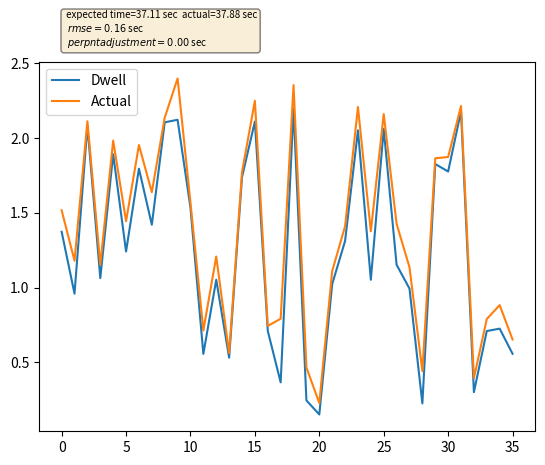

Write Python code to recreate this figure.
import numpy as np
import matplotlib.pyplot as plt

s1 = "Using per_pnt_adjustment=0.0 we end up with the following: rmse = 0.164"
s2 = "Total error for 36 points is 4.916 sec, avgerr = 0.14 sec"
s3 = "Avg negative[0] = nan sec, Avg positve[36] = 0.14"
xdata = np.array([-0.15, -0.09, -0.03,  0.03,  0.09,  0.15])
ydata = np.array([-0.15, -0.09, -0.03,  0.03,  0.09,  0.15])
dwells_arr = np.array([1.373, 0.959, 2.082, 1.063, 1.892, 1.241, 1.795, 1.42 , 2.105,
       2.122, 1.534, 0.556, 1.052, 0.531, 1.738, 2.11 , 0.71 , 0.366,
       2.197, 0.245, 0.151, 1.023, 1.311, 2.051, 1.052, 2.06 , 1.152,
       0.993, 0.225, 1.826, 1.776, 2.179, 0.3  , 0.709, 0.725, 0.557])
err_arr = np.array([1.516498, 1.179103, 2.11219 , 1.152655, 1.982474, 1.443641,
       1.952988, 1.637568, 2.136145, 2.398214, 1.567712, 0.712746,
       1.20717 , 0.561525, 1.772073, 2.248804, 0.743092, 0.791206,
       2.35396 , 0.465355, 0.226765, 1.10972 , 1.409898, 2.207295,
       1.376264, 2.159962, 1.425512, 1.135788, 0.440754, 1.864601,
       1.872859, 2.214185, 0.393414, 0.78959 , 0.882373, 0.65267 ])
npnts = 6
totalerr = 4.915768999999999
rmse = 0.16403186053740015
neg_arr = np.array([])
pos_arr = np.array([0.143498, 0.220103, 0.03019 , 0.089655, 0.090474, 0.202641,
       0.157988, 0.217568, 0.031145, 0.276214, 0.033712, 0.156746,
       0.15517 , 0.030525, 0.034073, 0.138804, 0.033092, 0.425206,
       0.15696 , 0.220355, 0.075765, 0.08672 , 0.098898, 0.156295,
       0.324264, 0.099962, 0.273512, 0.142788, 0.215754, 0.038601,
       0.096859, 0.035185, 0.093414, 0.08059 , 0.157373, 0.09567 ])
all_actuals = [1.516498,
        1.179103,
        2.11219,
        1.152655,
        1.982474,
        1.443641,
        1.952988,
        1.637568,
        2.136145,
        2.398214,
        1.567712,
        0.712746,
        1.20717,
        0.561525,
        1.772073,
        2.248804,
        0.743092,
        0.791206,
        2.35396,
        0.465355,
        0.226765,
        1.10972,
        1.409898,
        2.207295,
        1.376264,
        2.159962,
        1.425512,
        1.135788,
        0.440754,
        1.864601,
        1.872859,
        2.214185,
        0.393414,
        0.78959,
        0.882373,
        0.65267]
totalerr_lst = [0.1434979999999999,
        0.22010299999999994,
        0.03019000000000016,
        0.08965500000000004,
        0.09047399999999994,
        0.20264099999999985,
        0.15798800000000002,
        0.21756799999999998,
        0.031144999999999978,
        0.27621399999999996,
        0.033711999999999964,
        0.15674599999999994,
        0.15517000000000003,
        0.030525000000000024,
        0.03407300000000002,
        0.13880399999999993,
        0.03309200000000001,
        0.425206,
        0.15695999999999977,
        0.22035500000000002,
        0.075765,
        0.08671999999999991,
        0.09889800000000015,
        0.15629499999999963,
        0.3242639999999999,
        0.0999620000000001,
        0.27351199999999976,
        0.14278800000000003,
        0.21575399999999997,
        0.038600999999999885,
        0.09685900000000003,
        0.035185000000000244,
        0.093414,
        0.08059000000000005,
        0.15737299999999999,
        0.09566999999999992]


per_pnt_adjustment = 0.0
totalerr = np.sum(totalerr_lst)
_xdata = list(range(len(all_actuals)))
print(s1)
print(s2)
print(s3)
#plt.text(xdata[0]+1, ydata[0]+ 2.95, s1, fontsize=7)
#plt.text(xdata[0]+1, ydata[0]+ 2.75, s2, fontsize=7)
#plt.text(xdata[0]+1, ydata[0]+ 2.85, s3, fontsize=7)
fig, ax = plt.subplots()
plt.plot(_xdata, dwells_arr, label="Dwell")
plt.plot(_xdata, err_arr, label="Actual")
plt.legend()
# these are matplotlib.patch.Patch properties
props = dict(boxstyle='round', facecolor='wheat', alpha=0.5)

delt_sec = 37.881502
total_dwell_time = 37.108000000000004

textstr = '\n'.join((
                r' expected time=%.2f sec  actual=%.2f sec' % (total_dwell_time, delt_sec),
                r'$\ rmse=%.2f$ sec' % (rmse,),
                r'$\ per pnt adjustment=%.2f$ sec' % (per_pnt_adjustment,)))
#teststr = '$\\ expected time=37.11$ sec  actual=37.88$ sec\n$\\ rmse=0.07$ sec\n$\\ ttl err for 36 pnts=0.10$ sec\n$\\ per pnt adjustment=0.12$ sec'
# place a text box in upper left in axes coords
ax.text(0.05, 1.14, textstr, transform=ax.transAxes, fontsize=7,
        verticalalignment='top', bbox=props)
plt.show()
#plt.savefig("tst_output/tuesday/per_pnt_adjustment_%.2f.jpg" % per_pnt_adjustment)